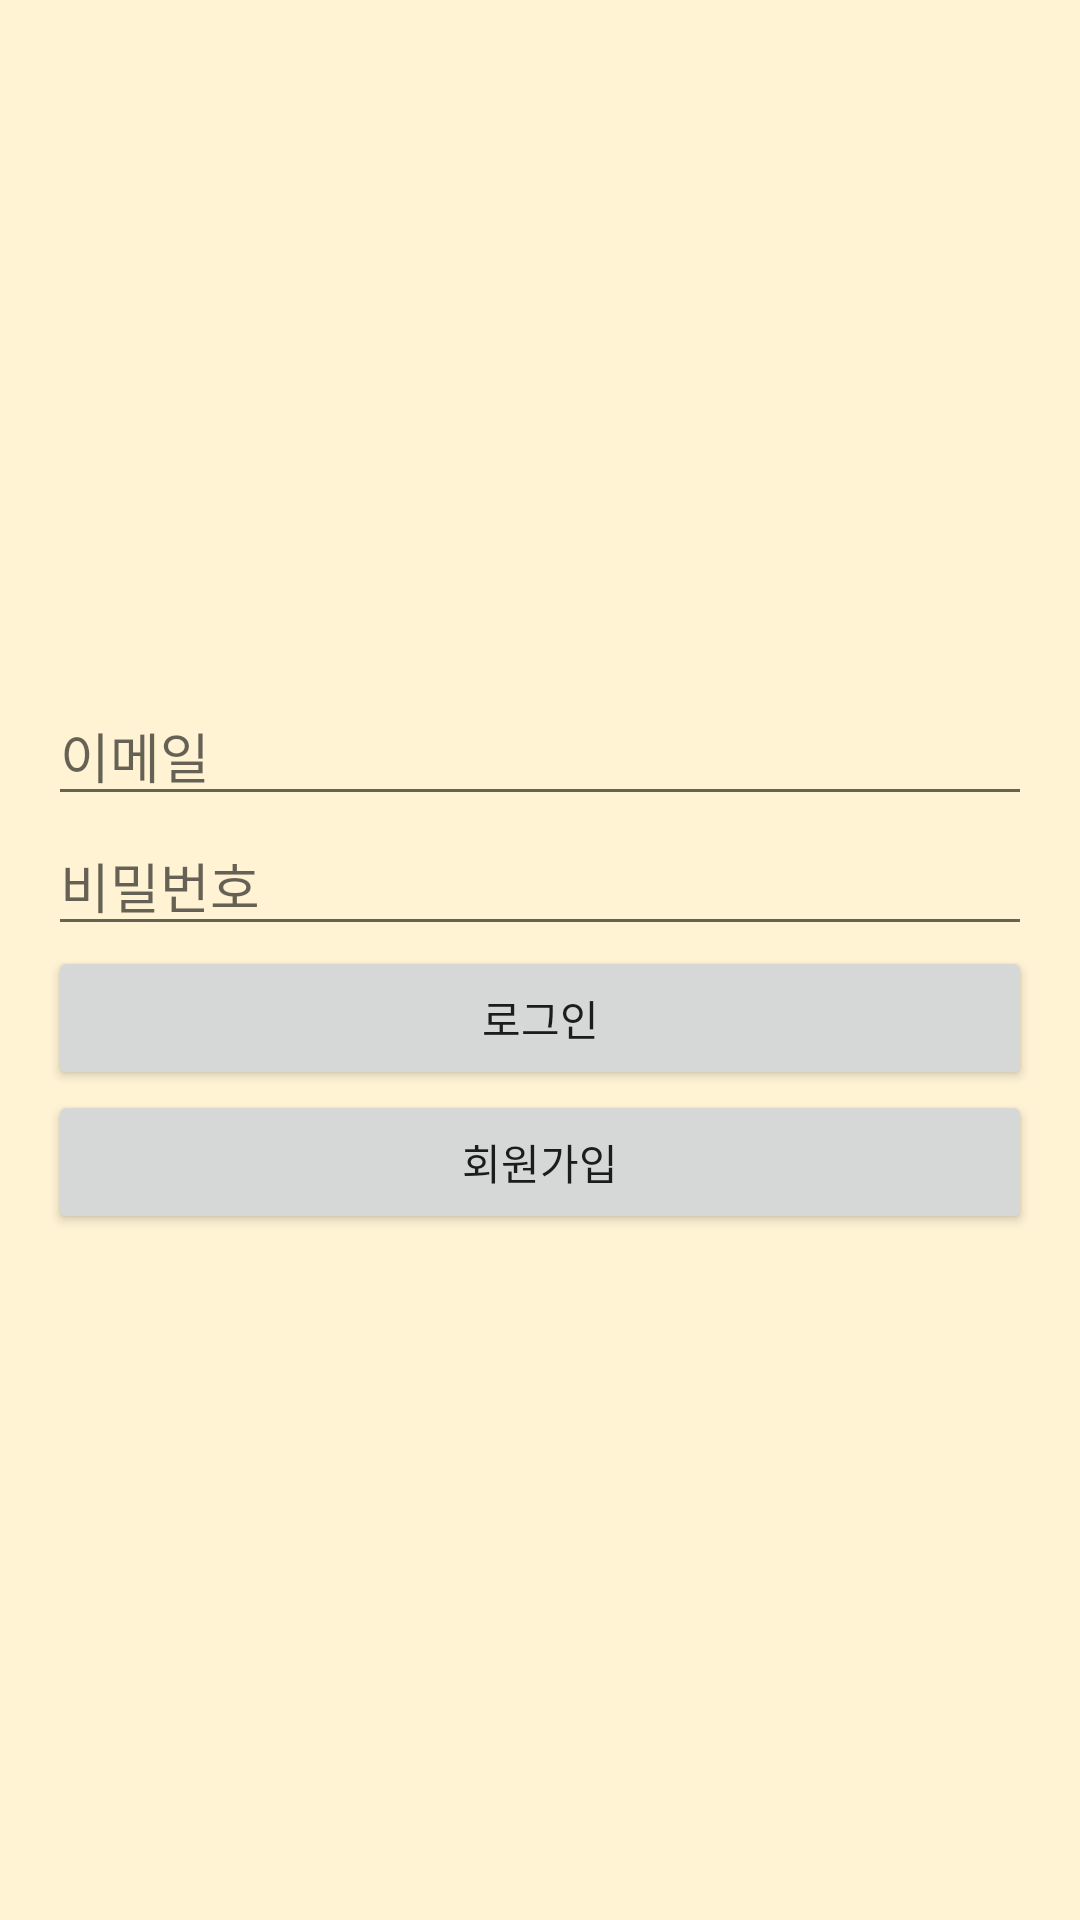

Here is an Android app screen rendered from its layout file. Give the layout XML and the strings, colors and styles it references.
<!-- AndroidManifest.xml: application theme Theme.MyBookshelf -->
<!-- res/layout/activity_login.xml -->
<?xml version="1.0" encoding="utf-8"?>
<LinearLayout xmlns:android="http://schemas.android.com/apk/res/android"
    android:layout_width="match_parent"
    android:layout_height="match_parent"
    android:orientation="vertical"
    android:padding="16dp"
    android:gravity="center">

    <EditText
        android:id="@+id/etEmail"
        android:layout_width="match_parent"
        android:layout_height="wrap_content"
        android:hint="이메일"
        android:inputType="textEmailAddress" />

    <EditText
        android:id="@+id/etPassword"
        android:layout_width="match_parent"
        android:layout_height="wrap_content"
        android:hint="비밀번호"
        android:inputType="textPassword" />

    <Button
        android:id="@+id/btnLogin"
        android:layout_width="match_parent"
        android:layout_height="wrap_content"
        android:text="로그인" />

    <Button
        android:id="@+id/btnRegister"
        android:layout_width="match_parent"
        android:layout_height="wrap_content"
        android:text="회원가입" />

    <ProgressBar
        android:id="@+id/progressBar"
        android:layout_width="wrap_content"
        android:layout_height="wrap_content"
        android:visibility="gone"
        android:layout_gravity="center" />

</LinearLayout>
<!-- resources referenced by this layout -->
<resources>
  <style name="Theme.MyBookshelf" parent="Theme.MaterialComponents.DayNight.NoActionBar">
          
          <item name="colorPrimary">@color/bookshelf_yellow</item>
          <item name="colorPrimaryVariant">@color/bookshelf_yellow</item>
          <item name="colorOnPrimary">@android:color/white</item>
  
          
          <item name="android:statusBarColor">@color/bookshelf_yellow</item>
          <item name="android:navigationBarColor">@color/bookshelf_yellow</item>
  
          
          <item name="android:windowBackground">@color/bookshelf_beige</item>
  
          
          <item name="materialButtonStyle">@style/Widget.MyBookshelf.Button</item>
      </style>
  <color name="bookshelf_yellow">#F9D342</color>
  <color name="bookshelf_beige">#FFF3D4</color>
  <style name="Widget.MyBookshelf.Button" parent="Widget.MaterialComponents.Button">
          
          <item name="android:backgroundTint">@color/bookshelf_yellow</item>
          
          <item name="android:textColor">@android:color/white</item>
          
          <item name="cornerRadius">4dp</item>
          
          <item name="android:paddingVertical">12dp</item>
          <item name="android:paddingHorizontal">16dp</item>
      </style>
</resources>
